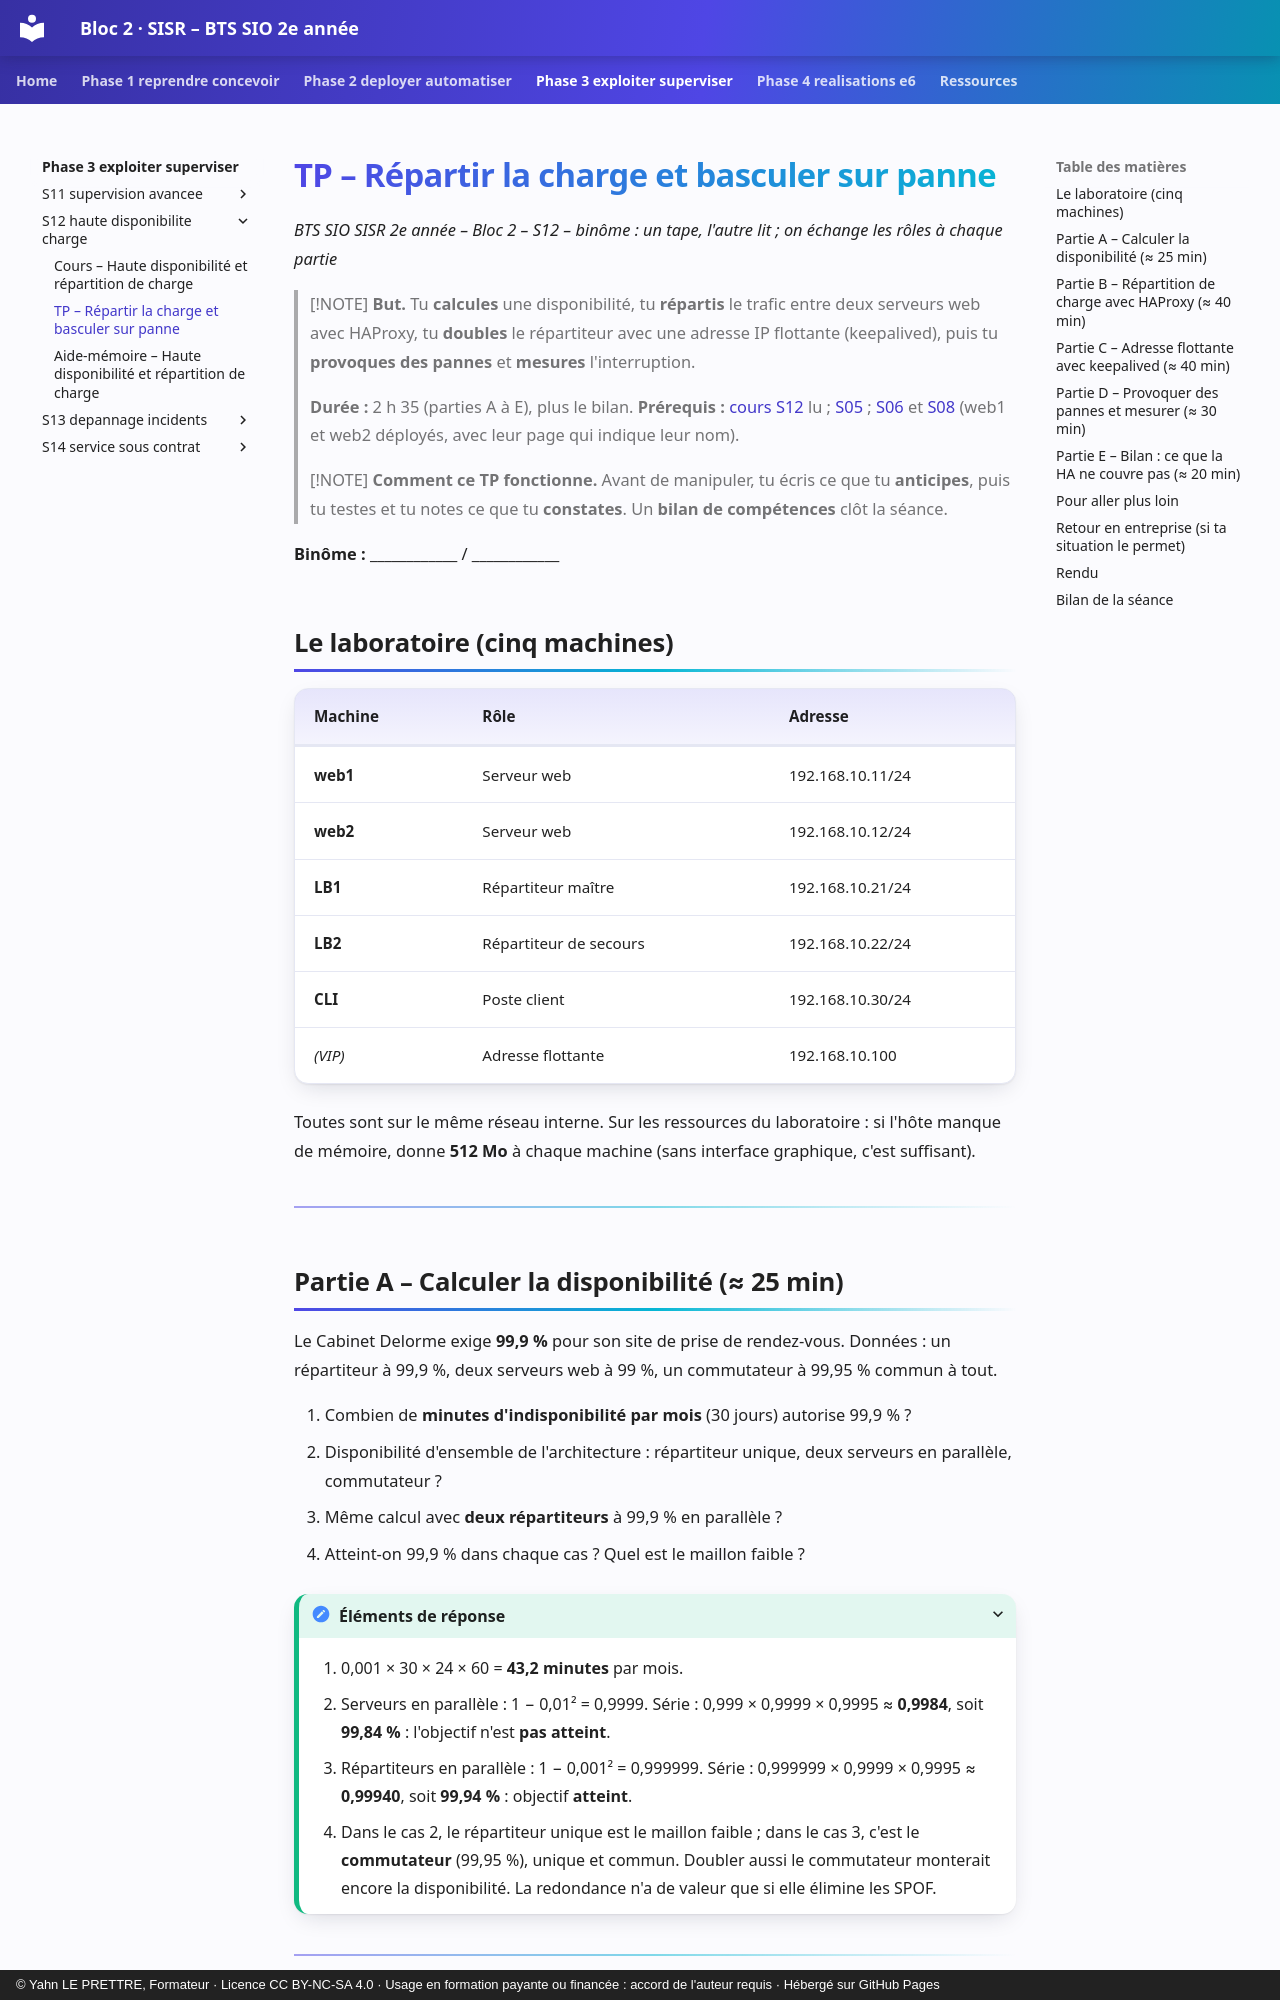

repository: YahnLP/bts2-sio-sisr-bloc2 · page: phase-3-exploiter-superviser/S12-haute-disponibilite-charge/02-tp/index.html · generator: mkdocs · copyright: © Yahn LE PRETTRE, Formateur · Licence CC BY-NC-SA 4.0 · Usage en formation payante ou financée : accord de l'auteur requis · Hébergé sur GitHub Pages

# TP – Répartir la charge et basculer sur panne

*BTS SIO SISR 2e année – Bloc 2 – S12 – binôme : un tape, l'autre lit ; on échange les rôles à chaque partie*

> [!NOTE]
> **But.** Tu **calcules** une disponibilité, tu **répartis** le trafic entre deux serveurs web avec HAProxy, tu **doubles** le répartiteur avec une adresse IP flottante (keepalived), puis tu **provoques des pannes** et **mesures** l'interruption.
>
> **Durée :** 2 h 35 (parties A à E), plus le bilan. **Prérequis :** [cours S12](01-cours.md) lu ; [S05](../../phase-1-reprendre-concevoir/S05-continuite-reprise-activite/02-tp.md) ; [S06](../../phase-2-deployer-automatiser/S06-virtualisation/02-tp.md) et [S08](../../phase-2-deployer-automatiser/S08-configurations-ansible/02-tp.md) (web1 et web2 déployés, avec leur page qui indique leur nom).

> [!NOTE]
> **Comment ce TP fonctionne.** Avant de manipuler, tu écris ce que tu **anticipes**, puis tu testes et tu notes ce que tu **constates**. Un **bilan de compétences** clôt la séance.

**Binôme :** ____________ / ____________

## Le laboratoire (cinq machines)

| Machine | Rôle | Adresse |
|---|---|---|
| **web1** | Serveur web | 192.168.10.11/24 |
| **web2** | Serveur web | 192.168.10.12/24 |
| **LB1** | Répartiteur maître | 192.168.10.21/24 |
| **LB2** | Répartiteur de secours | 192.168.10.22/24 |
| **CLI** | Poste client | 192.168.10.30/24 |
| *(VIP)* | Adresse flottante | 192.168.10.100 |

Toutes sont sur le même réseau interne. Sur les ressources du laboratoire : si l'hôte manque de mémoire, donne **512 Mo** à chaque machine (sans interface graphique, c'est suffisant).

---
